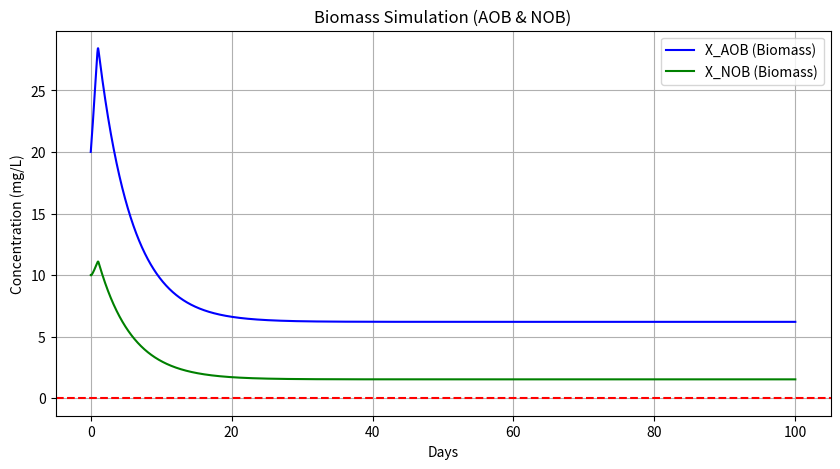
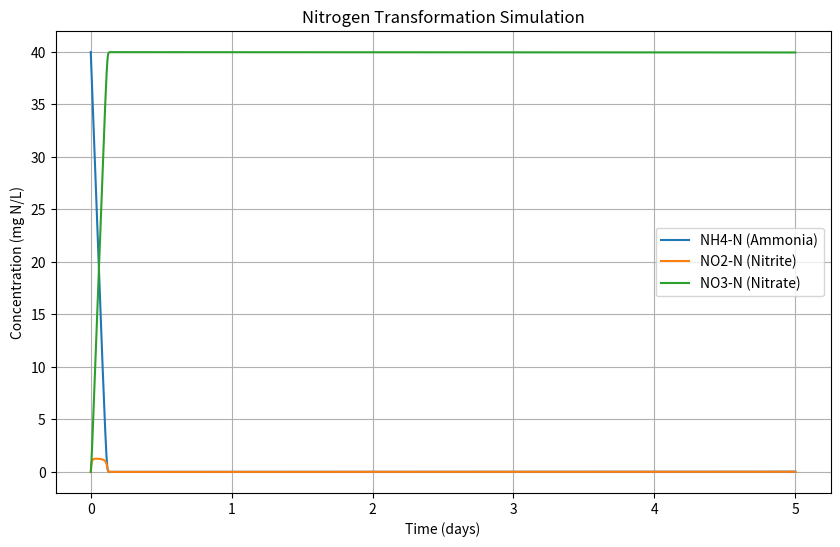

These figures' Python source, in order:
import numpy as np
import matplotlib.pyplot as plt

mu_AOB_max = 0.76  # /day
mu_NOB_max = 0.81  # /day
K_NH4 = 1.0  # mg N/L
K_NO2 = 1.3  # mg N/L
K_O2_AOB = 0.5  # mg O2/L
K_O2_NOB = 0.68  # mg O2/L
b_AOB = 0.11  # /day
b_NOB = 0.11  # /day
V_Q = 10.0  # HRT (days)
S_O2 = 2.0  # mg/L


def biomass_dynamics(y, t):
    S_NH4, S_NO2, X_AOB, X_NOB = y

    growth_AOB = mu_AOB_max * (S_NH4 / (K_NH4 + S_NH4)) * (S_O2 / (K_O2_AOB + S_O2)) * X_AOB
    growth_NOB = mu_NOB_max * (S_NO2 / (K_NO2 + S_NO2)) * (S_O2 / (K_O2_NOB + S_O2)) * X_NOB

    dX_AOB = growth_AOB - b_AOB * X_AOB - (1 / V_Q) * X_AOB
    dX_NOB = growth_NOB - b_NOB * X_NOB - (1 / V_Q) * X_NOB

    dS_NH4 = (1 / V_Q) * (40 - S_NH4) - (1 / 0.33) * growth_AOB
    dS_NO2 = (1 / V_Q) * (0 - S_NO2) + (1 / 0.33) * growth_AOB - (1 / 0.083) * growth_NOB

    return [dS_NH4, dS_NO2, dX_AOB, dX_NOB]


t = np.linspace(0, 100, 5000)  # 100 days
y0 = [40, 0, 20, 10]  # [NH4, NO2, X_AOB, X_NOB]

# RK4
def rk4_step(y, t, dt):
    k1 = np.array(biomass_dynamics(y, t))
    k2 = np.array(biomass_dynamics(y + dt/2 * k1, t + dt/2))
    k3 = np.array(biomass_dynamics(y + dt/2 * k2, t + dt/2))
    k4 = np.array(biomass_dynamics(y + dt * k3, t + dt))

    return y + dt/6 * (k1 + 2*k2 + 2*k3 + k4)

dt = t[1] - t[0]

y = np.array(y0)
solution = []

for ti in t:
    solution.append(y.copy())
    y = rk4_step(y, ti, dt)

solution = np.array(solution)

plt.figure(figsize=(10, 5))
plt.plot(t, solution[:, 2], 'b-', label='X_AOB (Biomass)')
plt.plot(t, solution[:, 3], 'g-', label='X_NOB (Biomass)')
plt.axhline(y=0, color='r', linestyle='--')
plt.title('Biomass Simulation (AOB & NOB)')
plt.xlabel('Days')
plt.ylabel('Concentration (mg/L)')
plt.legend()
plt.grid(True)
plt.show()


params = {
    'mu_AOB_max': 0.76, # /day
    'mu_NOB_max': 0.81, # /day
    'K_NH4': 1.0,       # mg N/L
    'K_O2_AOB': 0.5,    # mg O2/L
    'K_NO2': 1.3,       # mg N/L
    'K_O2_NOB': 0.68,   # mg O2/L
    'theta': 1.07,
    'SO2': 2.0,         # mg O2/L
    'Y_AOB': 0.33,      # mg VSS/mg N
    'Y_NOB': 0.083,     # mg VSS/mg N
    'b_AOB': 0.11,      # /day
    'b_NOB': 0.11,      # /day
    'V_Q': 10.0         # (V/Q) days
}


def system_dynamics(y, t, p):
    S_NH4, S_NO2, S_NO3, X_AOB, X_NOB = y

    rho_AOB = p['mu_AOB_max'] * (S_NH4 / (p['K_NH4'] + S_NH4)) * (p['SO2'] / (p['K_O2_AOB'] + p['SO2'])) * X_AOB
    rho_NOB = p['mu_NOB_max'] * (S_NO2 / (p['K_NO2'] + S_NO2)) * (p['SO2'] / (p['K_O2_NOB'] + p['SO2'])) * X_NOB

    S_NH4_in = 40.0  # mg/L

    dNH4 = (1 / p['V_Q']) * (S_NH4_in - S_NH4) - (1 / p['Y_AOB']) * rho_AOB
    dNO2 = (1 / p['V_Q']) * (0 - S_NO2) + (1 / p['Y_AOB']) * rho_AOB - (1 / p['Y_NOB']) * rho_NOB
    dNO3 = (1 / p['V_Q']) * (0 - S_NO3) + (1 / p['Y_NOB']) * rho_NOB

    dX_AOB = rho_AOB - p['b_AOB'] * X_AOB - (1 / p['V_Q']) * X_AOB
    dX_NOB = rho_NOB - p['b_NOB'] * X_NOB - (1 / p['V_Q']) * X_NOB

    return np.array([dNH4, dNO2, dNO3, dX_AOB, dX_NOB])


t = np.linspace(0, 5, 50000)  # 50 days
y0 = [40.0, 0.0, 0.0, 200.0, 100.0]  # [NH4, NO2, NO3, X_AOB, X_NOB]

def rk4_step_sys(y, t, dt, p):
    k1 = system_dynamics(y, t, p)
    k2 = system_dynamics(y + dt/2 * k1, t + dt/2, p)
    k3 = system_dynamics(y + dt/2 * k2, t + dt/2, p)
    k4 = system_dynamics(y + dt * k3, t + dt, p)

    return y + dt/6 * (k1 + 2*k2 + 2*k3 + k4)


dt = t[1] - t[0]

y = np.array(y0)
sol = []

for ti in t:
    sol.append(y.copy())
    y = rk4_step_sys(y, ti, dt, params)

sol = np.array(sol)

plt.figure(figsize=(10, 6))
plt.plot(t, sol[:, 0], label='NH4-N (Ammonia)')
plt.plot(t, sol[:, 1], label='NO2-N (Nitrite)')
plt.plot(t, sol[:, 2], label='NO3-N (Nitrate)')
plt.xlabel('Time (days)')
plt.ylabel('Concentration (mg N/L)')
plt.title('Nitrogen Transformation Simulation')
plt.legend()
plt.grid(True)
plt.show()
